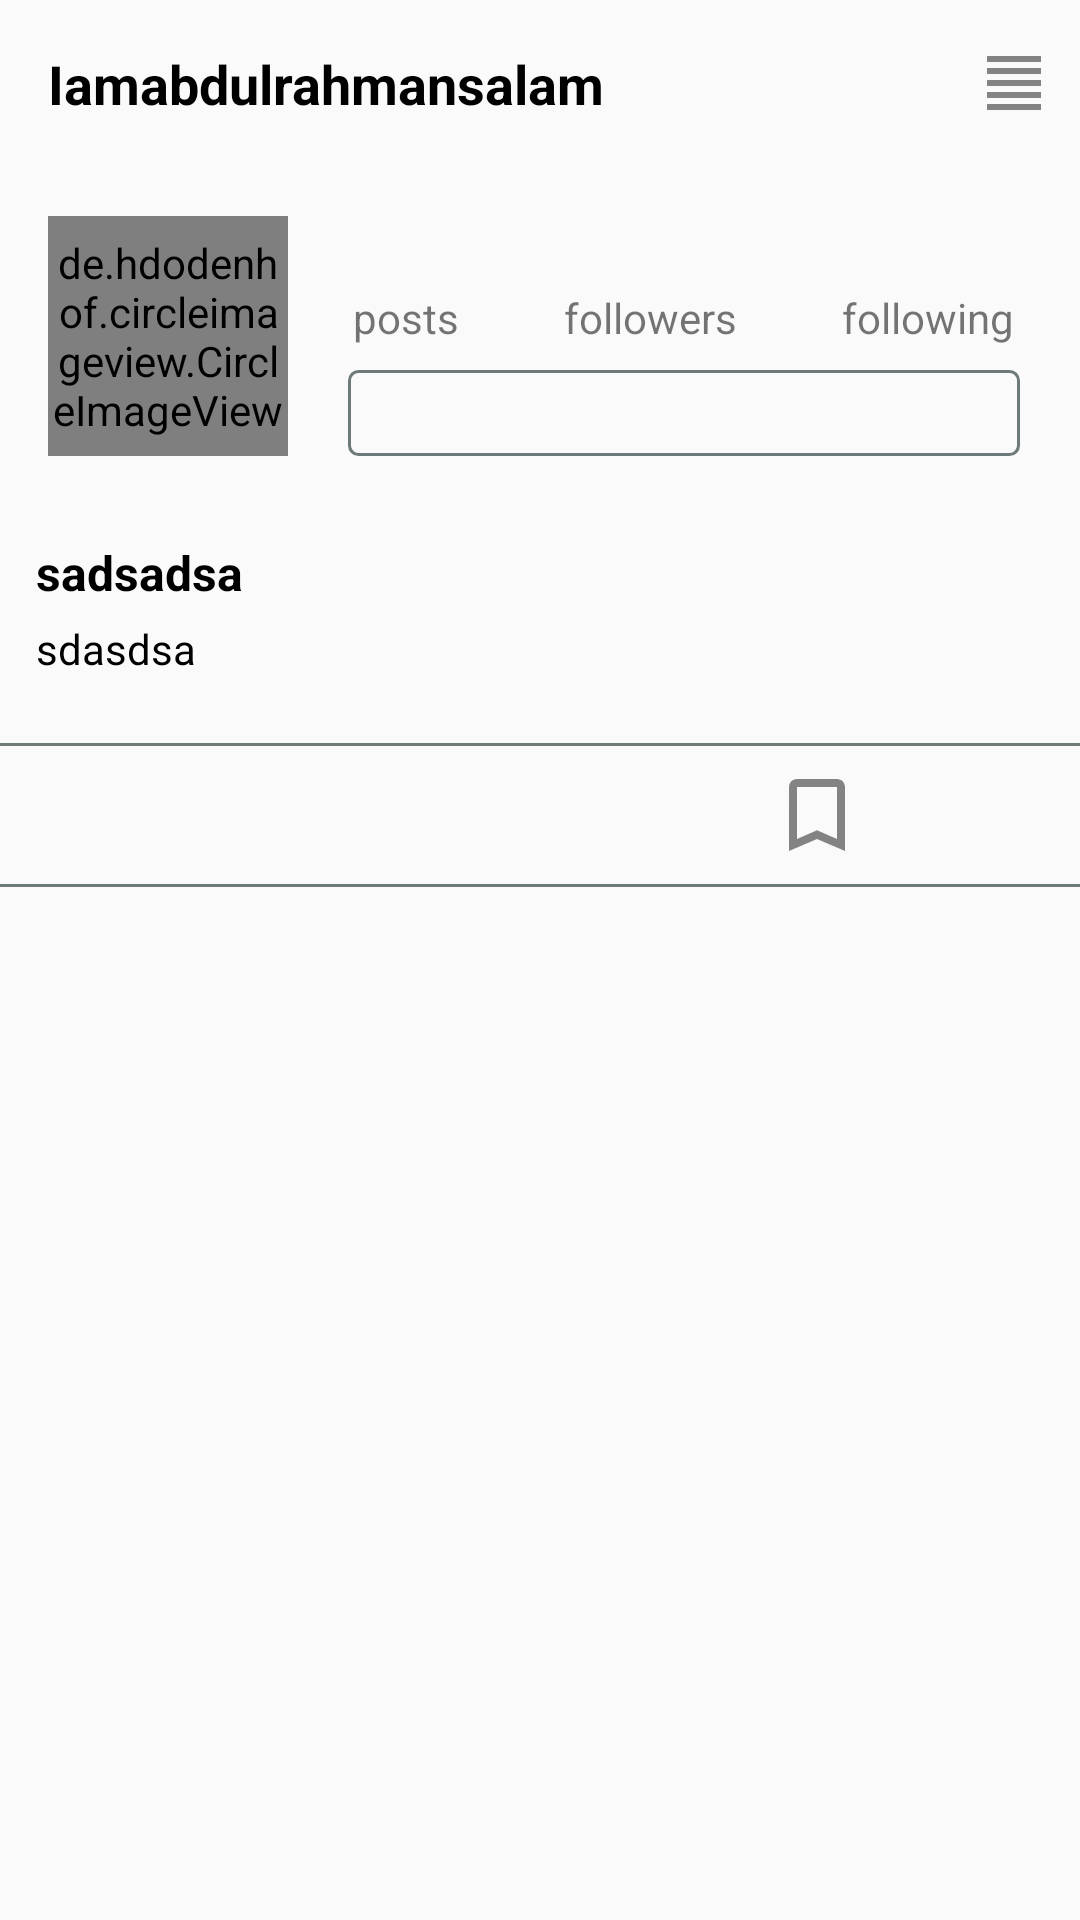

Write the Android layout XML for this screen, with the resource values it uses.
<!-- AndroidManifest.xml: application theme AppTheme -->
<!-- res/layout/fragment_profile.xml -->
<RelativeLayout xmlns:android="http://schemas.android.com/apk/res/android"
    xmlns:tools="http://schemas.android.com/tools"
    android:layout_width="match_parent"
    android:layout_height="match_parent"
    tools:context="com.example.myinsta.Fragment.profileFragment">



    <com.google.android.material.appbar.AppBarLayout
        android:layout_width="match_parent"
        android:id="@+id/bar"
        android:background="?android:attr/windowBackground"
        android:layout_height="wrap_content">
        
        <androidx.appcompat.widget.Toolbar
            android:layout_width="match_parent"
            android:layout_height="wrap_content"
            android:id="@+id/toolbar"
            android:background="?android:attr/windowBackground">

            <RelativeLayout
                android:layout_width="match_parent"
                android:layout_height="wrap_content">

                <TextView
                    android:layout_width="wrap_content"
                    android:layout_height="wrap_content"
                    android:textColor="@color/colorPrimaryDark"
                    android:textStyle="bold"
                    android:maxLines="1"
                    android:text="Iamabdulrahmansalam"
                    android:textSize="18sp"
                    android:id="@+id/username" />

                <ImageView
                    android:layout_width="wrap_content"
                    android:src="@drawable/ic_option"
                    android:layout_alignParentEnd="true"
                    android:layout_marginRight="10dp"
                    android:id="@+id/options"
                    android:layout_height="wrap_content">

                </ImageView>

            </RelativeLayout>

        </androidx.appcompat.widget.Toolbar>
    </com.google.android.material.appbar.AppBarLayout>

    <ScrollView
        android:layout_width="match_parent"
        android:layout_height="wrap_content"
        android:layout_below="@+id/bar"
        >

        <LinearLayout
            android:layout_width="match_parent"
            android:layout_height="wrap_content"
            android:orientation="vertical">

            <LinearLayout
                android:layout_width="match_parent"
                android:layout_height="wrap_content"
                android:id="@+id/top_bar"
                android:padding="16dp"
                android:orientation="horizontal">

                <de.hdodenhof.circleimageview.CircleImageView
                    android:layout_width="80dp"
                    android:layout_height="80dp"
                    android:id="@+id/image_profile" />
                
                <LinearLayout
                    android:layout_width="match_parent"
                    android:layout_height="80dp"
                    android:paddingStart="20dp"
                    android:paddingEnd="4dp"
                    android:orientation="vertical">

                    <LinearLayout
                        android:layout_width="match_parent"
                        android:layout_height="wrap_content"
                        android:orientation="horizontal"
                        android:gravity="center">

                        <LinearLayout
                            android:layout_width="wrap_content"
                            android:layout_height="wrap_content"
                            android:orientation="vertical">

                            <TextView
                                android:layout_width="wrap_content"
                                android:layout_height="wrap_content"
                                android:id="@+id/posts"
                                android:textColor="@color/colorPrimaryDark"
                                android:layout_gravity="center"
                                android:textSize="18sp"
                                android:text=""
                                android:textStyle="bold" />

                            <TextView
                                android:layout_width="wrap_content"
                                android:layout_height="wrap_content"
                                android:text="posts"
                                />


                        </LinearLayout>


                        <LinearLayout
                            android:layout_width="wrap_content"
                            android:layout_height="wrap_content"
                            android:layout_marginLeft="35dp"
                            android:orientation="vertical">

                            <TextView
                                android:layout_width="wrap_content"
                                android:layout_height="wrap_content"
                                android:id="@+id/followers"
                                android:textColor="@color/colorPrimaryDark"
                                android:layout_gravity="center"
                                android:textSize="18sp"
                                android:textStyle="bold" />

                            <TextView
                                android:layout_width="wrap_content"
                                android:layout_height="wrap_content"
                                android:text="followers"
                                />


                        </LinearLayout>
                        <LinearLayout
                            android:layout_width="wrap_content"
                            android:layout_height="wrap_content"
                            android:layout_marginLeft="35dp"
                            android:orientation="vertical">

                            <TextView
                                android:layout_width="wrap_content"
                                android:layout_height="wrap_content"
                                android:id="@+id/following"
                                android:textColor="@color/colorPrimaryDark"
                                android:layout_gravity="center"
                                android:textSize="18sp"
                                android:text=""
                                android:textStyle="bold" />

                            <TextView
                                android:layout_width="wrap_content"
                                android:layout_height="wrap_content"
                                android:text="following"
                                />


                        </LinearLayout>

                    </LinearLayout>

                    <Button
                        android:layout_width="match_parent"
                        android:layout_height="wrap_content"
                        android:layout_marginTop="8dp"
                        android:id="@+id/edit_profile"
                        android:background="@drawable/button_black" />
                </LinearLayout>

            </LinearLayout>

            <LinearLayout
                android:layout_width="match_parent"
                android:layout_height="wrap_content"
                android:padding="12dp"
                android:id="@+id/mid_bar"
                android:orientation="vertical" >
                <TextView
                    android:layout_width="wrap_content"
                    android:layout_height="wrap_content"
                    android:textStyle="bold"
                    android:textSize="16sp"
                    android:text="sadsadsa"
                    android:id="@+id/fullname"
                    android:textColor="@color/colorPrimaryDark" />

                <TextView
                    android:layout_width="wrap_content"
                    android:layout_height="wrap_content"
                    android:layout_marginTop="5dp"
                    android:id="@+id/bio"
                    android:text="sdasdsa"
                    android:maxLines="5"
                    android:textColor="@color/colorPrimaryDark"

                    />
            </LinearLayout>
            
            
            <LinearLayout
                android:layout_width="match_parent"
                android:layout_height="wrap_content"
                android:layout_marginLeft="-5dp"
                android:layout_marginRight="-5dp"
                android:id="@+id/last_bar"
                android:orientation="horizontal"
                android:background="@drawable/button_black"
                android:layout_marginTop="10dp">


                <ImageButton
                    android:layout_width="0dp"
                    android:layout_weight="1"
                    android:id="@+id/my_fotos"
                    style="?android:attr/buttonBarButtonStyle"
                    android:src="@drawable/ic_grid"
                    android:layout_height="wrap_content" />
                <ImageButton
                    android:layout_width="0dp"
                    android:layout_weight="1"
                    android:id="@+id/saved_fotos"
                    style="?android:attr/buttonBarButtonStyle"
                    android:src="@drawable/ic_save"
                    android:layout_height="wrap_content" />



            </LinearLayout>

            <androidx.recyclerview.widget.RecyclerView
                android:layout_width="wrap_content"
                android:layout_height="wrap_content"
                android:id="@+id/recycler_view" />
            <androidx.recyclerview.widget.RecyclerView
                android:layout_width="wrap_content"
                android:layout_height="wrap_content"
                android:id="@+id/recycler_view_saved"
                android:visibility="gone"/>

        </LinearLayout>

    </ScrollView>


</RelativeLayout>
<!-- resources referenced by this layout -->
<resources>
  <color name="colorPrimaryDark">#000000</color>
  <!-- drawable button_black (drawable) -->
  <?xml version="1.0" encoding="utf-8"?>
  <shape     android:shape="rectangle" xmlns:android="http://schemas.android.com/apk/res/android">
  
      <corners android:radius="3dp" />
      <stroke android:color="@color/colorAccent"
          android:width="1dp" />
  
  </shape>
  <!-- drawable ic_option (drawable-anydpi) -->
  <vector xmlns:android="http://schemas.android.com/apk/res/android"
      android:width="24dp"
      android:height="24dp"
      android:viewportWidth="24"
      android:viewportHeight="24"
      android:tint="#333333"
      android:alpha="0.6">
    <path
        android:fillColor="@android:color/white"
        android:pathData="M3,21h18v-2L3,19v2zM3,17h18v-2L3,15v2zM3,13h18v-2L3,11v2zM3,9h18L21,7L3,7v2zM3,3v2h18L21,3L3,3z"/>
  </vector>
  <!-- drawable ic_save (drawable-anydpi) -->
  <vector xmlns:android="http://schemas.android.com/apk/res/android"
      android:width="24dp"
      android:height="24dp"
      android:viewportWidth="24"
      android:viewportHeight="24"
      android:tint="#333333"
      android:alpha="0.6">
    <group android:scaleX="1.3333334"
        android:scaleY="1.3333334"
        android:translateX="-4"
        android:translateY="-4">
      <path
          android:fillColor="@android:color/white"
          android:pathData="M17,3L7,3c-1.1,0 -1.99,0.9 -1.99,2L5,21l7,-3 7,3L19,5c0,-1.1 -0.9,-2 -2,-2zM17,18l-5,-2.18L7,18L7,5h10v13z"/>
    </group>
  </vector>
  <style name="AppTheme" parent="Theme.AppCompat.Light.NoActionBar">
          
          <item name="colorPrimary">@color/colorPrimary</item>
          <item name="colorPrimaryDark">@color/colorPrimaryDark</item>
          <item name="colorAccent">@color/colorAccent</item>
      </style>
  <color name="colorAccent">#6E7A79</color>
  <color name="colorPrimary">#3F51B5</color>
</resources>
